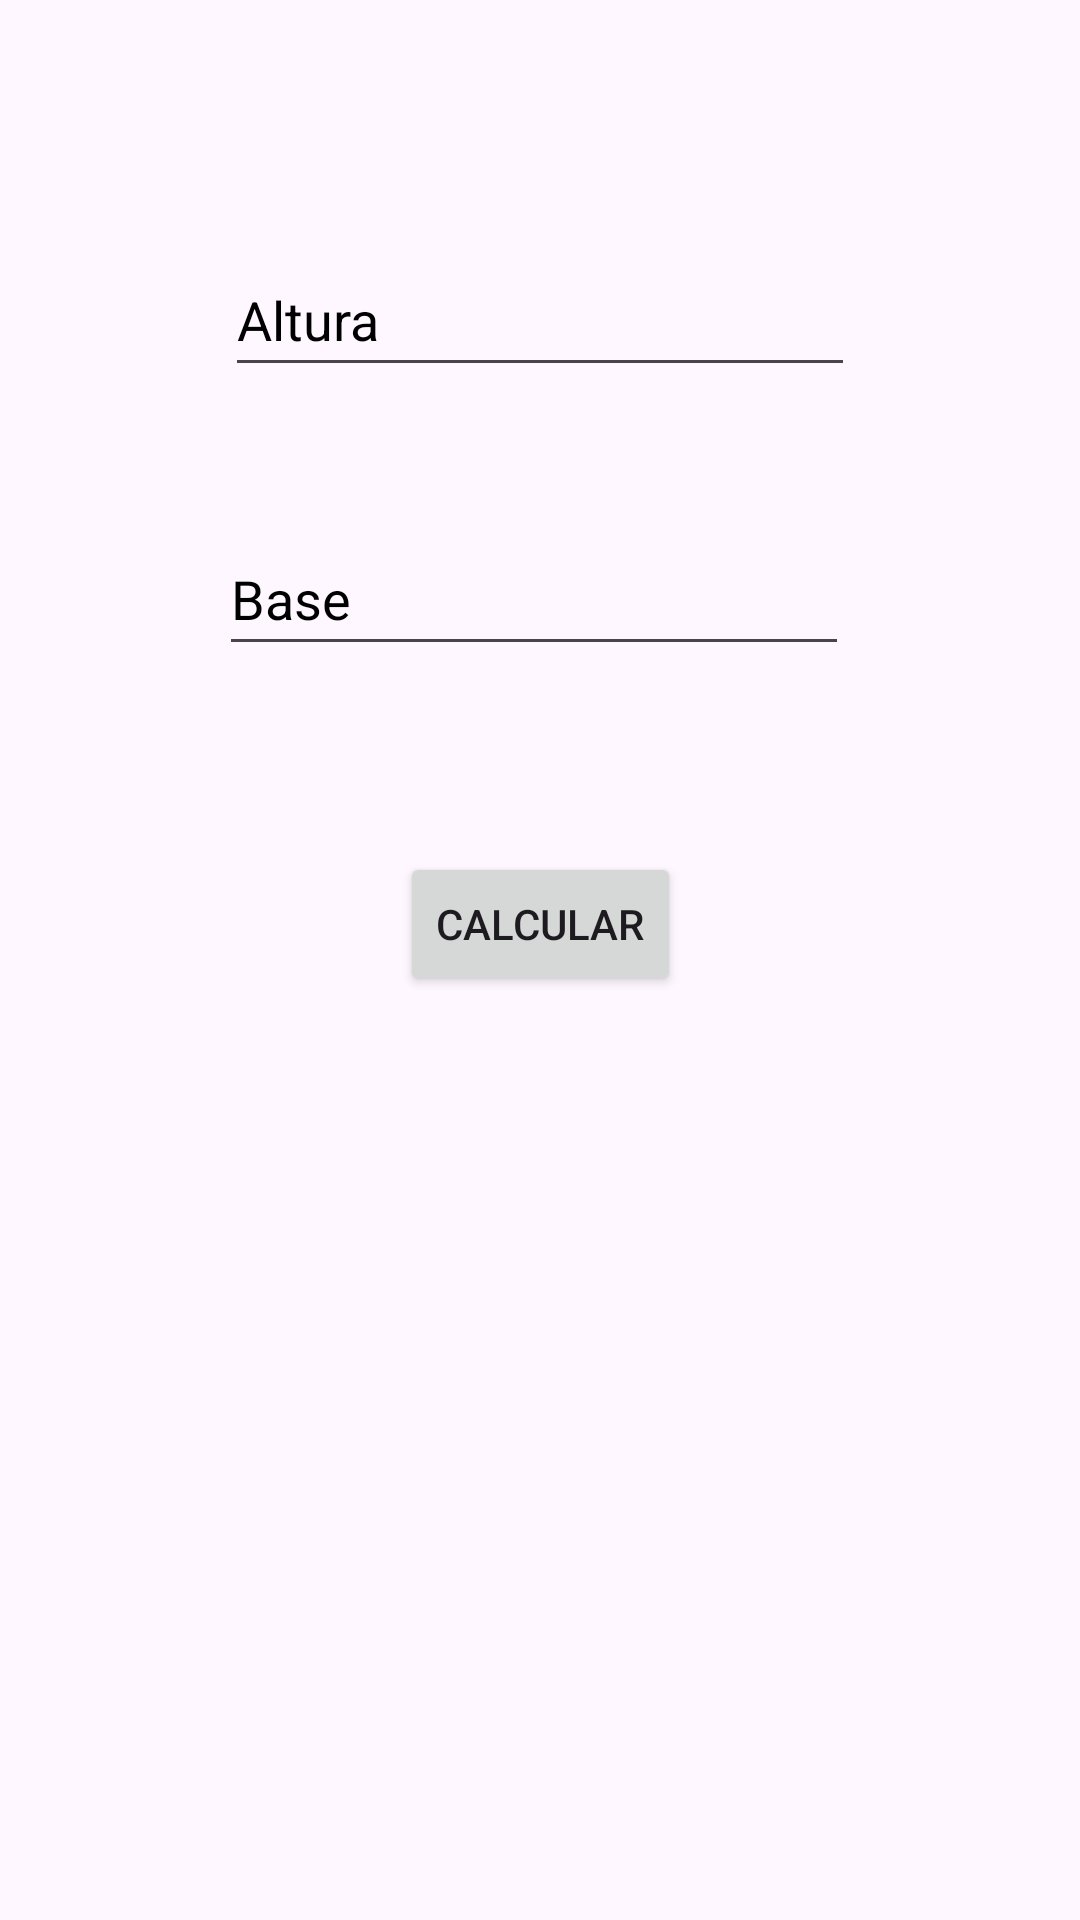

Layout XML and referenced resources for this Android screen:
<!-- AndroidManifest.xml: application theme Theme.FormaGeometrica -->
<!-- res/layout/fragment_retangulo.xml -->
<?xml version="1.0" encoding="utf-8"?>
<androidx.constraintlayout.widget.ConstraintLayout xmlns:android="http://schemas.android.com/apk/res/android"
    xmlns:app="http://schemas.android.com/apk/res-auto"
    xmlns:tools="http://schemas.android.com/tools"
    android:id="@+id/frameLayout2"
    android:layout_width="match_parent"
    android:layout_height="match_parent"
    tools:context=".RetanguloFragment">

    <EditText
        android:id="@+id/etAlturaR"
        android:layout_width="wrap_content"
        android:layout_height="48dp"
        android:layout_marginTop="81dp"
        android:ems="10"
        android:hint="@string/altura"
        android:inputType="numberDecimal"
        android:textColorHint="@color/black"
        android:importantForAutofill="no"
        app:layout_constraintEnd_toEndOf="parent"
        app:layout_constraintStart_toStartOf="parent"
        app:layout_constraintTop_toTopOf="parent" />

    <EditText
        android:id="@+id/etBaseR"
        android:layout_width="wrap_content"
        android:layout_height="48dp"
        android:layout_marginTop="45dp"
        android:layout_marginEnd="2dp"
        android:ems="10"
        android:hint="@string/basee"
        android:inputType="numberDecimal"
        android:textColorHint="@color/black"
        android:importantForAutofill="no"
        app:layout_constraintEnd_toEndOf="@+id/etAlturaR"
        app:layout_constraintTop_toBottomOf="@+id/etAlturaR" />

    <Button
        android:id="@+id/btnCalcularR"
        android:layout_width="wrap_content"
        android:layout_height="wrap_content"
        android:layout_marginTop="62dp"
        android:text="@string/calcular"
        app:layout_constraintEnd_toEndOf="parent"
        app:layout_constraintStart_toStartOf="parent"
        app:layout_constraintTop_toBottomOf="@+id/etBaseR" />

    <TextView
        android:id="@+id/tvResR"
        android:layout_width="wrap_content"
        android:layout_height="wrap_content"
        android:layout_marginTop="66dp"
        app:layout_constraintEnd_toEndOf="parent"
        app:layout_constraintStart_toStartOf="parent"
        app:layout_constraintTop_toBottomOf="@+id/btnCalcularR" />
</androidx.constraintlayout.widget.ConstraintLayout>
<!-- resources referenced by this layout -->
<resources>
  <string name="altura">Altura</string>
  <string name="basee">Base</string>
  <string name="calcular">Calcular</string>
  <style name="Theme.FormaGeometrica" parent="Base.Theme.FormaGeometrica" />
  <style name="Base.Theme.FormaGeometrica" parent="Theme.Material3.DayNight">
          
          
      </style>
  <!-- not gathered from this repository: default colours our renderer supplied (Android Studio template values) -->
  <color name="black">#FF000000</color>
</resources>
